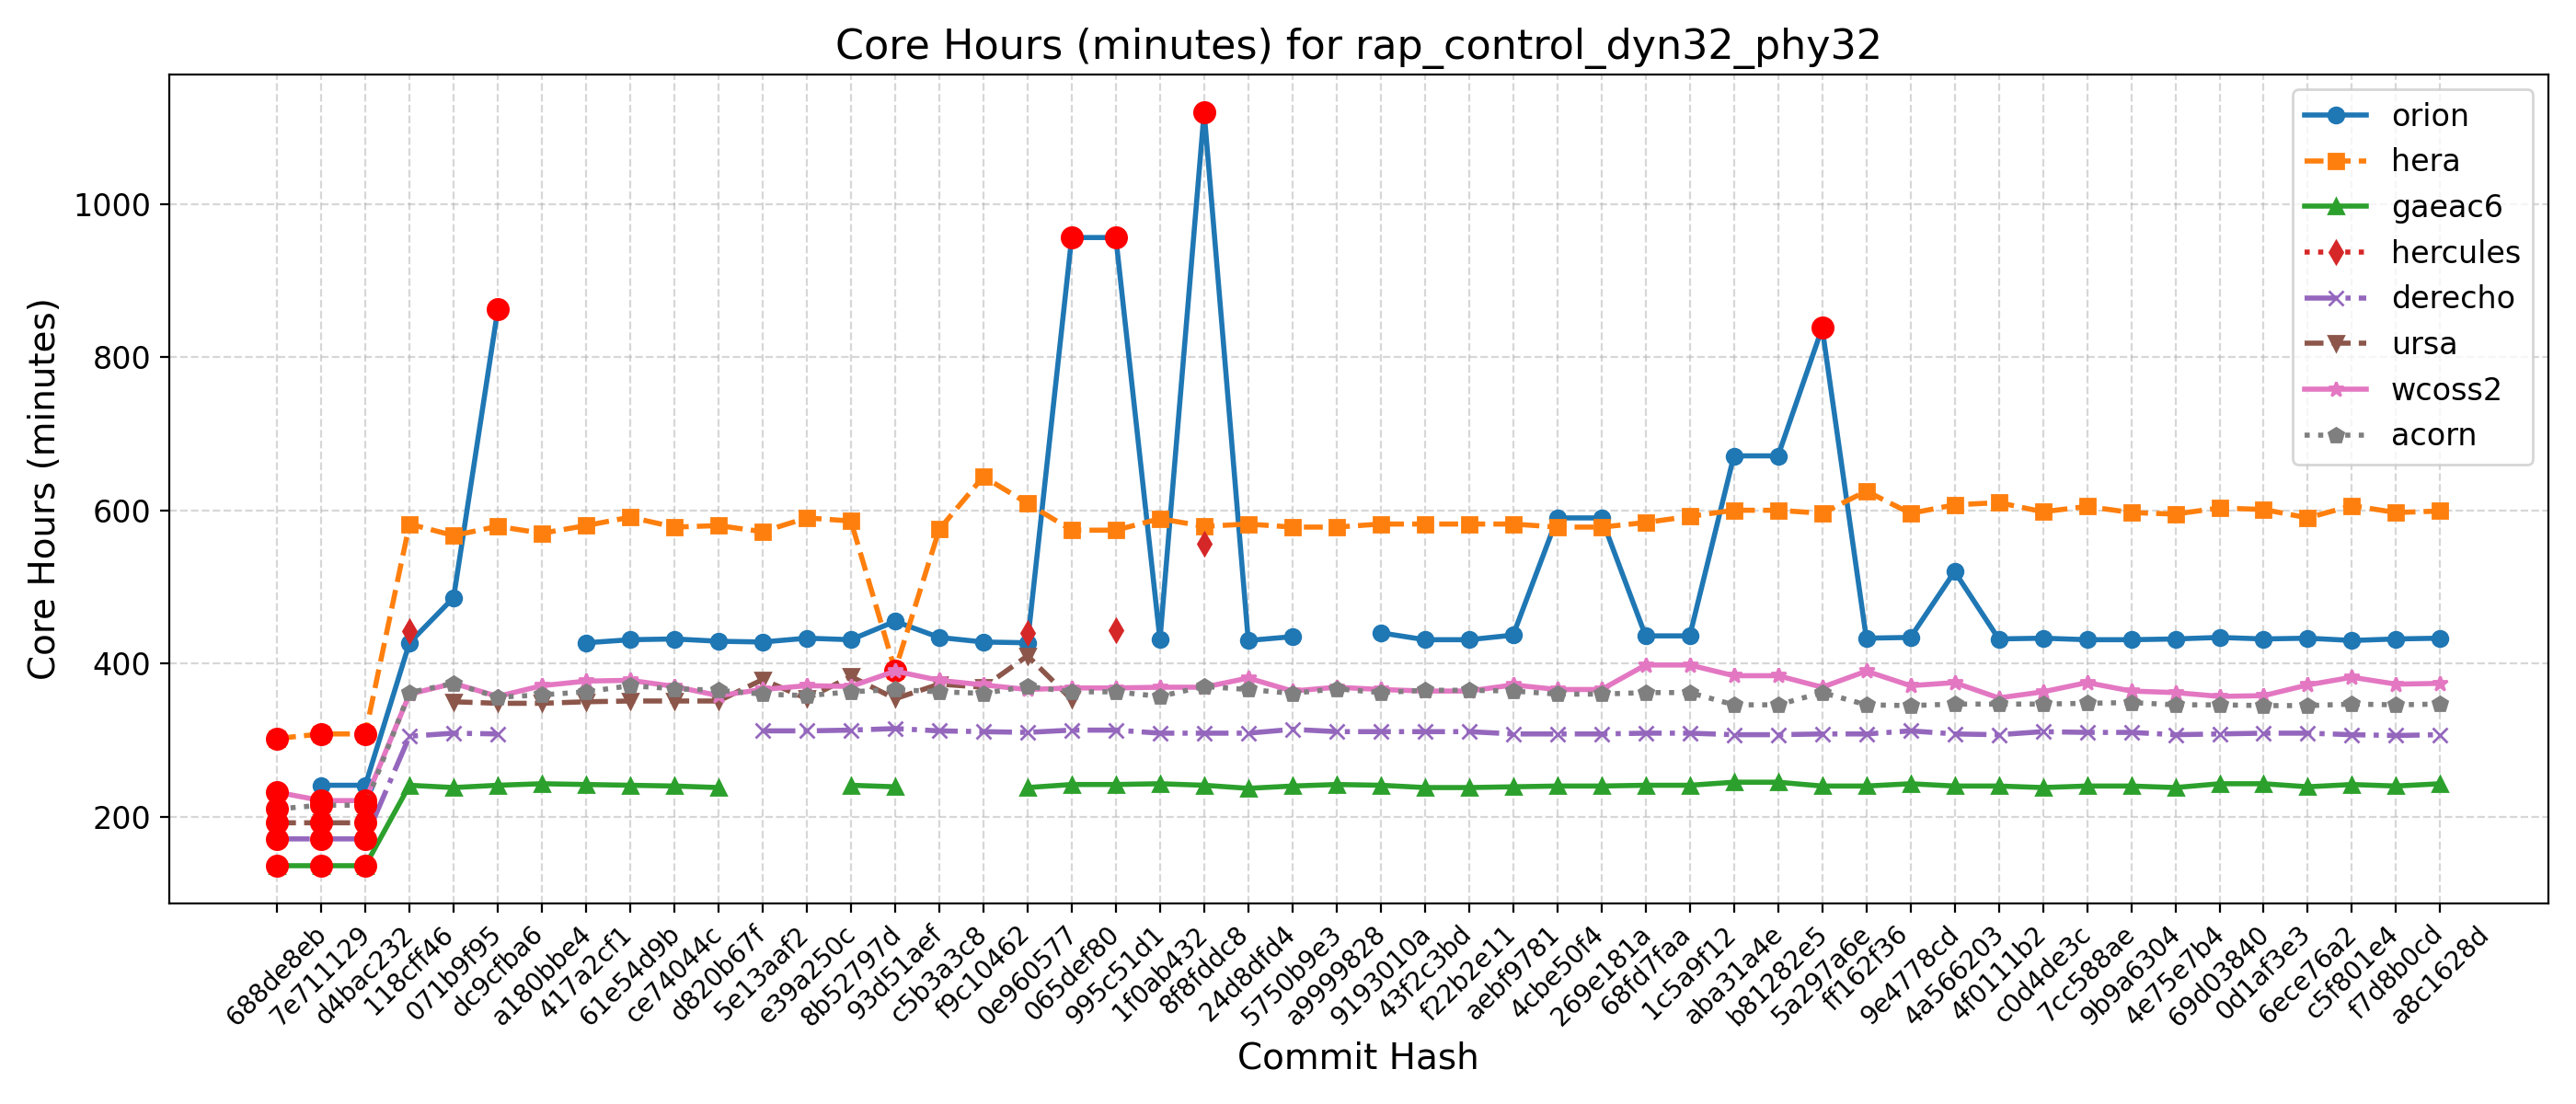

The file beside this chart, header and first rows:
Hash, Date, Message, orion, hera, gaeac6, hercules, derecho, ursa, wcoss2, acorn
688de8eb, 2025-09-04, Fix default cdmbgwd settings (#2788), , 302, 136, , 171, 192, 232, 210
7e711129, 2025-09-02, Use container with spack stack 1.9.2 (#2…, 241, 308, 136, , 171, 192, 221, 215
d4bac232, 2025-08-29, MPAS dycore + Atmosphere Generalization …, 241, 308, 136, , 171, 192, 221, 215
118cff46, 2025-08-25, Add FV3 grid mask for regional domains t…, 427, 582, 241, 442, 305, , 360, 362
071b9f95, 2025-08-22, Fix Restart IAU and Ultra-Low Reproducib…, 486, 567, 238, , 309, 350, 374, 374
dc9cfba6, 2025-08-19, Update CICE through 2025-07 and switch t…, 862, 579, 241, , 308, 348, 357, 356
a180bbe4, 2025-08-15, FV3: Fix Prate_avg and UPP call freq + F…, , 570, 243, , , 348, 371, 359
417a2cf1, 2025-08-13, Fix conus13km tests restart and decompos…, 427, 580, 242, , , 350, 377, 363
61e54d9b, 2025-08-11, Add two-way ocean-wave coupling feature …, 431, 591, 241, , , 351, 378, 371
ce74044c, 2025-08-06, Create a user-friendly "process model" t…, 432, 578, 240, , , 351, 370, 367
d820b67f, 2025-08-01, Update GOCART to v2.4.3 (#2819), 429, 580, 238, , , 351, 358, 365
5e13aaf2, 2025-07-29, Update DATM meshes and switch to bilinea…, 428, 572, , , 312, 379, 366, 360
e39a250c, 2025-07-24, Update FV3 hash to include UPP ss192/Urs…, 433, 590, , , 312, 354, 371, 358
8b52797d, 2025-07-21, Combination of 2684,2707,2771 (MERRA2 3-…, 431, 586, 241, , 313, 383, 370, 363
93d51aef, 2025-07-17, Exporting Canopy Variables from AQM to F…, 455, 391, 239, , 315, 354, 390, 366
c5b3a3c8, 2025-07-14, GFDLMP-v3 and TEMPO MP microphysics (#25…, 434, 575, , , 312, 373, 378, 363
f9c10462, 2025-07-11, Combination of several CCPP-physics PRs …, 428, 644, , , 311, 369, 372, 361
0e960577, 2025-07-09, Combination #2777 (maintask writes CMEPS…, 427, 609, 238, 440, 310, 410, 366, 370
065def80, 2025-07-07, Port UFS-WM to Ursa (#2471), 956, 574, 242, , 313, 353, 368, 363
995c51d1, 2025-07-03, Upgrade UFS-WM to spack-stack/1.9.2 (#26…, 956, 574, 242, 444, 313, , 368, 363
1f0ab432, 2025-07-01, Reduce WW3 memory use (#2624), 431, 589, 243, , 309, , 369, 357
8f8fddc8, 2025-06-30, Bring in scale-aware 3DTKE related chang…, 1120, 579, 241, 556, 309, , 369, 370
24d8dfd4, 2025-06-26, Slight modification in orographic gravit…, 430, 582, 237, , 309, , 381, 366
5750b9e3, 2025-06-20, gcycle update (#2747), 435, 578, 240, , 314, , 364, 361
a9999828, 2025-06-12, Add a new parameter in dycore to control…, , 578, 242, , 311, , 369, 367
9193010a, 2025-06-06, In Noah-MP, set zero for canopy liquid a…, 440, 582, 241, , 311, , 366, 362
43f2c3bd, 2025-06-04, Urgent Documentation Update for HSD Capa…, 431, 582, 238, , 311, , 364, 365
f22b2e11, 2025-06-02, Bug fix for surface roughness calculatio…, 431, 582, 238, , 311, , 364, 365
aebf9781, 2025-05-27, Fix bug to improve wave initialization b…, 437, 582, 239, , 308, , 372, 364
4cbe50f4, 2025-05-23, Add idealized, regional tropical cyclone…, 590, 578, 240, , 308, , 366, 360
269e181a, 2025-05-23, Add GFSv17 IAU restart tests without wav…, 590, 578, 240, , 308, , 366, 360
68fd7faa, 2025-05-15, Enable Hera, Hercules Gnu tests: cpld_de…, 436, 584, 241, , 309, , 398, 362
1c5a9f12, 2025-05-09, Add "ultra low" coupled configurations t…, 436, 592, 241, , 309, , 398, 362
aba31a4e, 2025-05-06, Resolve miscellaneous WM issues and upda…, 671, 600, 245, , 307, , 384, 346
b81282e5, 2025-05-05, Switch to vector remapping and bilinear …, 671, 600, 245, , 307, , 384, 346
5a297a6e, 2025-05-02, improve coupled model startup cost for w…, 838, 596, 240, , 308, , 369, 362
ff162f36, 2025-05-01, NSSL MP scheme updates + Stochastic Phys…, 433, 625, 240, , 308, , 390, 346
9e4778cd, 2025-04-25, Loosen restriction on optional arguments…, 434, 596, 243, , 312, , 371, 345
4a566203, 2025-04-23, CMake Atmosphere Dycore Generalization +…, 520, 607, 240, , 308, , 375, 347
4f0111b2, 2025-04-21, Add CMEPS log file at restart write; IAU…, 432, 610, 240, , 307, , 355, 347
c0d4de3c, 2025-04-18, Update mom6 to its main repository 20250…, 433, 598, 238, , 311, , 363, 347
7cc588ae, 2025-04-16, Add PIO configuration variables for CMEP…, 431, 605, 240, , 310, , 375, 348
9b9a6304, 2025-04-11, Memcheck fixes (#2655), 431, 597, 240, , 310, , 364, 349
4e75e7b4, 2025-04-10, Update upp submodule to the latest UPP (…, 432, 595, 238, , 307, , 362, 346
69d03840, 2025-04-07, Use ESMF Redist instead of Remap for FV3…, 434, 603, 243, , 308, , 357, 346
0d1af3e3, 2025-04-02, Convert GFS DDTs from blocked data struc…, 432, 601, 243, , 309, , 358, 345
6ece76a2, 2025-03-28, Update WW3  by merging develop  as of 20…, 433, 590, 239, , 309, , 372, 345
c5f801e4, 2025-03-27, Sync CDEPS and CMEPS to ESCOMP (#2664), 430, 606, 242, , 307, , 382, 347
f7d8b0cd, 2025-03-26, Add support for FV3 native grid (cubed s…, 432, 597, 240, , 306, , 373, 346
a8c1628d, 2025-03-24, Introduce prognostic updraft velocity to…, 433, 599, 243, , 307, , 374, 347
